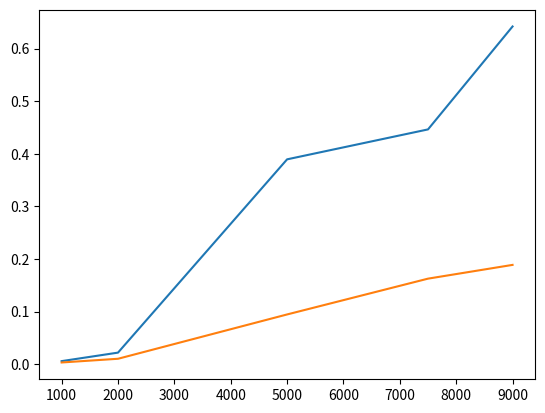

Python code for this plot:
import matplotlib.pyplot as plt
import numpy as np

num = np.array([1000, 2000, 5000, 7500, 9000])

bubble_y_pts = np.array([0.005726, 0.021891, 0.389512, 0.446441, 0.6422146])
selection_y_pts = np.array([0.003146,  0.010198,0.094497, 0.162594, 0.188753])

plt.plot(num, bubble_y_pts, label = "Bubble Sort")
plt.plot(num, selection_y_pts, label = "Selection Sort")
plt.show()

